Photos from the image-classification dataset "leaf" in the GitHub repository sreevallabh04/multimodalfusion. Its 8 classes are: anthracnose, bacterial canker, cutting weevil, die back, gall midge, healthy, powdery mildew, sooty mould.

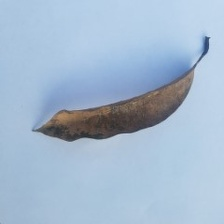
Label: die back

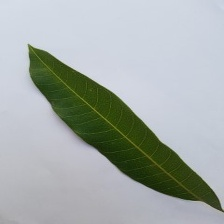
Label: healthy

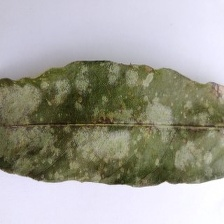
Label: powdery mildew

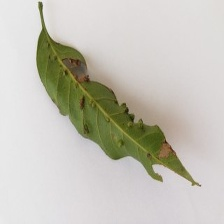
Label: gall midge

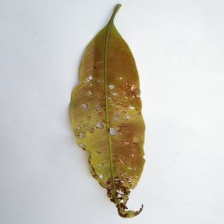
Label: anthracnose

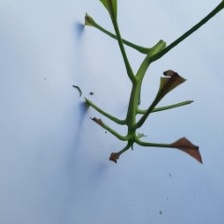
Label: cutting weevil
